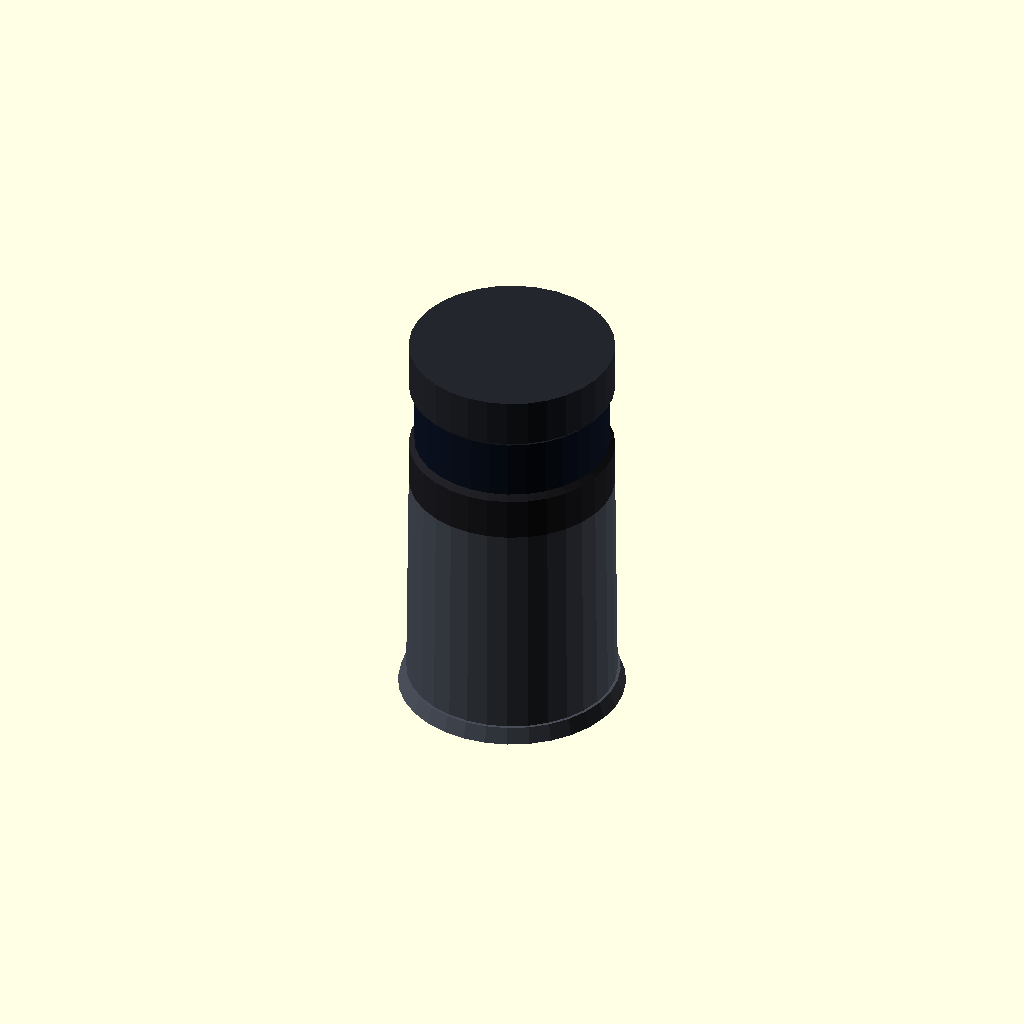
Cell 1 — every parameter at its default value.
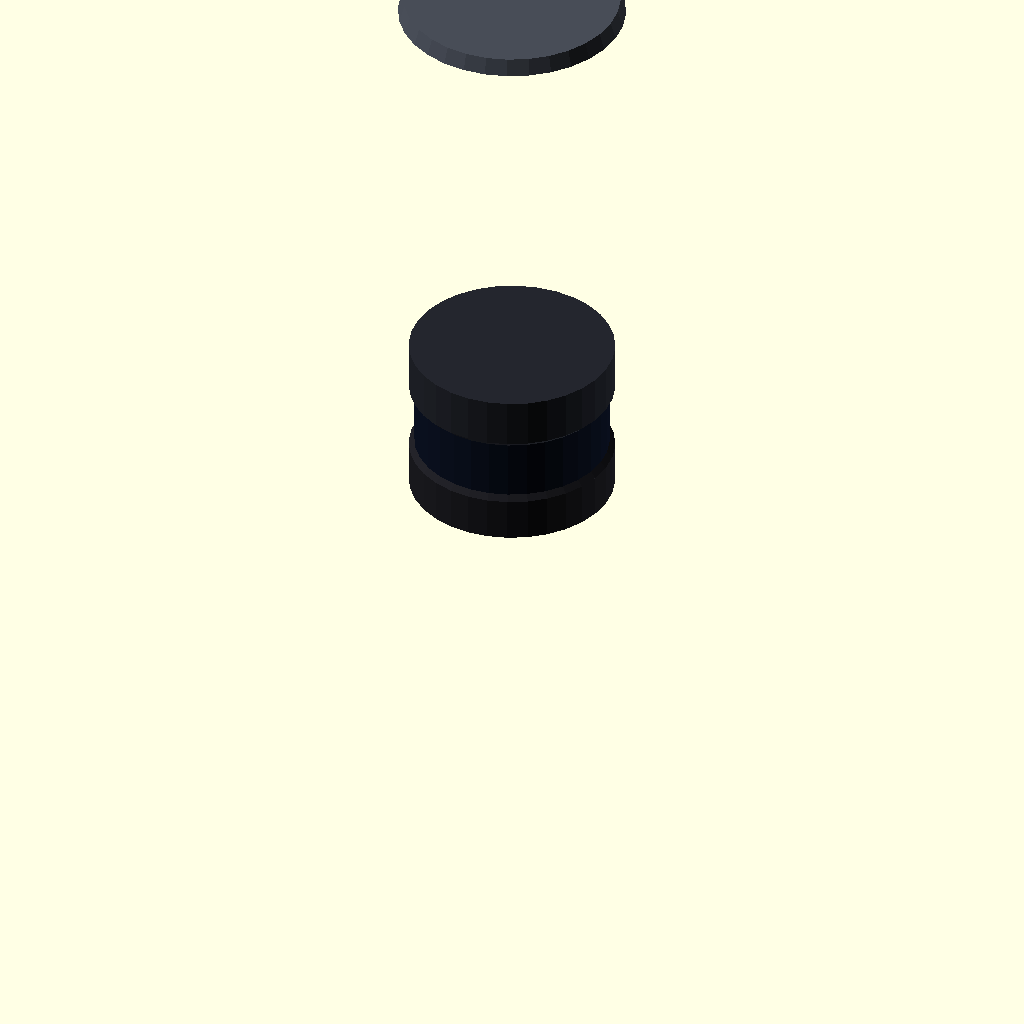
Cell 2: robot_body_height = 600 (everything else at default).
One fixed orthographic camera (rotation 55°, 0°, 25°; colour scheme Cornfield) for every cell.
Source of the model, cad/export_lidar.scad:
// ============================================================================
// FILE: export_lidar.scad
// OUTPUT: lidar_visual.stl
// PURPOSE: Export only the 2D LiDAR and its mounting pedestal.
// ============================================================================

// Chi nap module va function tu main.scad.
// Khong chay factory_scene() trong main.scad.
use <main.scad>


// ============================================================================
// RENDER SETTINGS
// Units: millimeters
// ============================================================================

eps = 0.05;

quality = "render";

preview_fn = 32;
render_fn  = 72;

$fn = quality == "render"
    ? render_fn
    : preview_fn;


// ============================================================================
// PARAMETERS REQUIRED BY lidar_2d()
// ============================================================================

// Main body height is used to calculate the pedestal height:
//
// pedestal_h = lidar_mount_height - robot_body_height
robot_body_height = 300;


// LiDAR position in the original robot coordinate system
lidar_pos_x        = 368;
lidar_mount_height = 390;


// LiDAR body dimensions
lidar_diameter = 76;
lidar_height   = 60;


// Disable component text labels during STL export
show_component_labels = false;


// ============================================================================
// LIDAR EXPORT
// ============================================================================
//
// Original LiDAR link frame:
//
// X = 368 mm
// Y = 0 mm
// Z = 390 mm
//
// The translation moves this frame to STL origin [0, 0, 0].
//
// The pedestal extends from:
//
// Z = 300 mm to Z = 390 mm
//
// Therefore, after moving the LiDAR frame to the STL origin,
// the pedestal extends from Z = -90 mm to Z = 0 mm.
//
// This is correct.
//
// In URDF, restore the LiDAR position with:
//
// origin xyz="0.368 0 0.390"
// ============================================================================

translate([
    -lidar_pos_x,
    0,
    -lidar_mount_height
])
    lidar_2d();
Parameter table extracted from the source (name, type, default, range or options):
eps: number, default 0.05
quality: string, default "render"
preview_fn: number, default 32
render_fn: number, default 72
robot_body_height: number, default 300
lidar_pos_x: number, default 368
lidar_mount_height: number, default 390
lidar_diameter: number, default 76
lidar_height: number, default 60
show_component_labels: bool, default false
